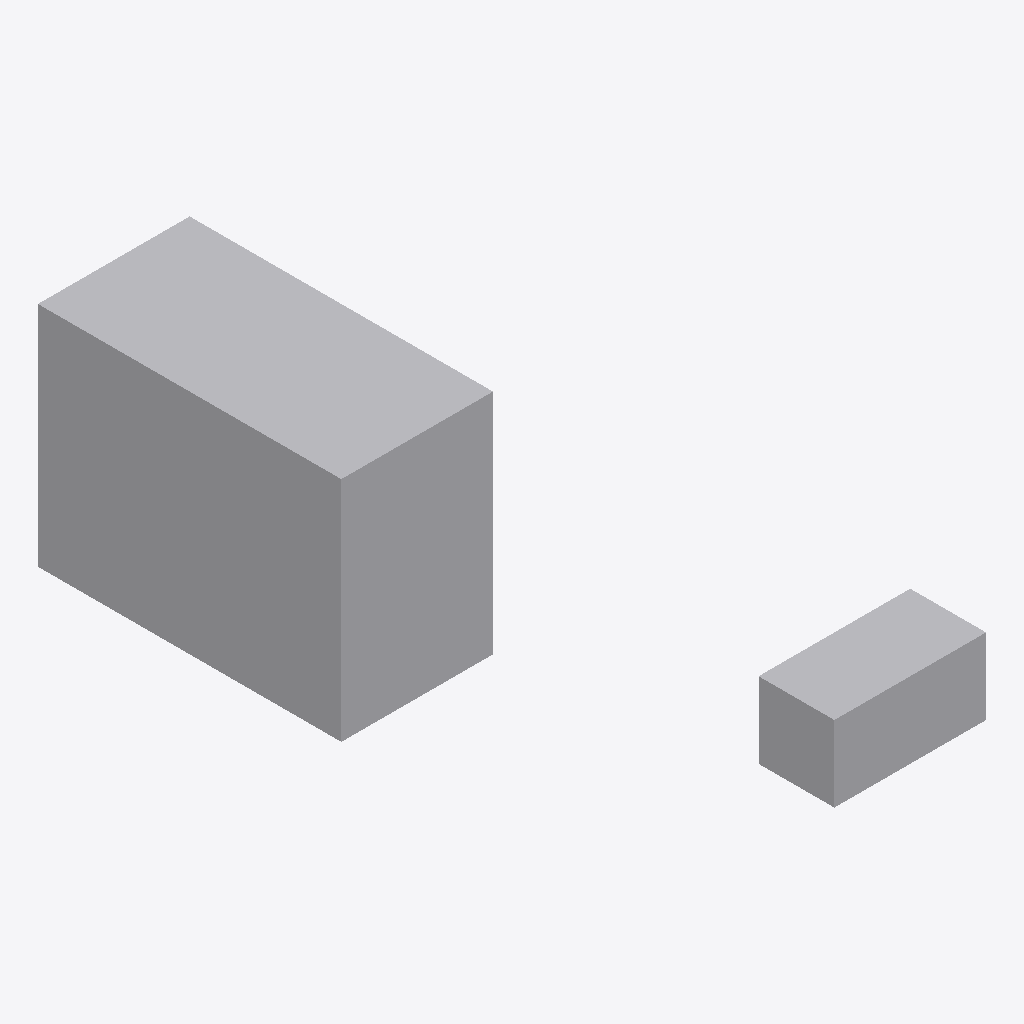
Isometric view of an IFC building model (IFC-SPF (STEP), schema IFC4, length unit millimetre), seen from the south-west, elements coloured by IFC class: 2 other elements (light grey).
Extent 5.0 m × 7.5 m × 3.5 m (x, y, z). Elements (2): 2 IfcBuildingElementProxy.

HEADER;
FILE_DESCRIPTION(('Synthetic OCE-OPS geometry verification fixture'),'2;1');
FILE_NAME('transformed-millimetres-ifc4.ifc','2026-10-16T00:00:00',('OCE-OPS tests'),('OCE-OPS'),'OCE-OPS synthetic fixture','OCE-OPS','');
FILE_SCHEMA(('IFC4'));
ENDSEC;
DATA;
#1=IFCPROJECT('0OCEOPSGeometryTest0001',$,'Synthetic millimetre transform fixture',$,$,$,$,(#2),#10);
#37=IFCBUILDINGELEMENTPROXY('0OCEOPSGeometryTest0002',$,'Tall rotated block',$,$,#30,#36,$,.ELEMENT.);
#47=IFCBUILDINGELEMENTPROXY('0OCEOPSGeometryTest0003',$,'Short rotated block',$,$,#40,#46,$,.ELEMENT.);
ENDSEC;
